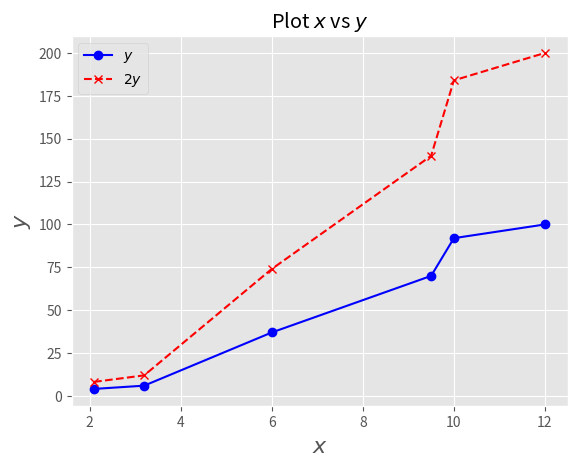

Reproduce this figure in Python. (Note: this script raises an exception after producing the figure.)
#!/usr/bin/env python

"""
contoh_016.py

Plot 2D

[redacted]
12/20/23
"""

import numpy as np
import matplotlib.pyplot as plt
plt.style.use("ggplot") # biar keren

# Data
x = np.array ([2.1, 3.2, 6,
			    9.5, 10, 12])

y = np.array ([4.1, 6, 37 ,
			    70, 92, 100])

plt.close("all") # tutup plot2 sebelumnya
fig = plt.figure(1) # jumlah figure
plt.plot ( x, y,"b-o", x, y *2, "r--x")
plt.title (r"Plot $x$ vs $y$")
plt.legend ([r"$y$" , r"$2y$"])
plt.xlabel (r'$x$', fontsize=16)
plt.ylabel (r'$y$', fontsize=16)
plt.savefig("../gambar/gambar012.png", dpi=250)